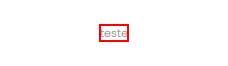
Task: Aula sobre Seletores para a FIEB.
Workflow: Explorador de Propriedades

Step 1: get-attribute of the label in window 'Rpa Challenge' (chrome.exe)
